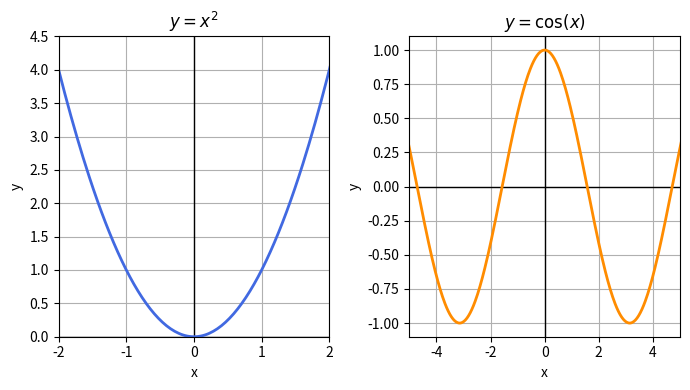

Write Python code to recreate this figure.
import numpy as np

import matplotlib.pyplot as plt

# Define the domain
x = np.linspace(-2, 2, 400)

# Compute function values
y1 = x**2
y2 = np.cos(x)

# Create subplots
fig, axes = plt.subplots(1, 2, figsize=(7, 4))
# Update the domain
x = np.linspace(-6, 6, 400)
y1 = x**2
y2 = np.cos(x)

# Draw x and y axes for both subplots
for ax in axes:
    ax.axhline(0, color='black', linewidth=1)
    ax.axvline(0, color='black', linewidth=1)
# Left subplot: y = x^2
axes[0].plot(x, y1, color='royalblue', linewidth=2)
axes[0].set_title(r"$y = x^2$")
axes[0].set_xlabel("x")
axes[0].set_ylabel("y")
axes[0].grid(True)
axes[0].set_xlim(-2, 2)
axes[0].set_ylim(0, 4.5)

# Right subplot: y = cos(x)
axes[1].plot(x, y2, color='darkorange', linewidth=2)
axes[1].set_title(r"$y = \cos(x)$")
axes[1].set_xlabel("x")
axes[1].set_ylabel("y")
axes[1].grid(True)
axes[1].set_xlim(-5, 5)
axes[1].set_ylim(-1.1, 1.1)

plt.tight_layout()

# Save the figure to PNG, 600 pixels wide
plt.savefig("graphs.png", dpi=100, bbox_inches='tight')

plt.show()
